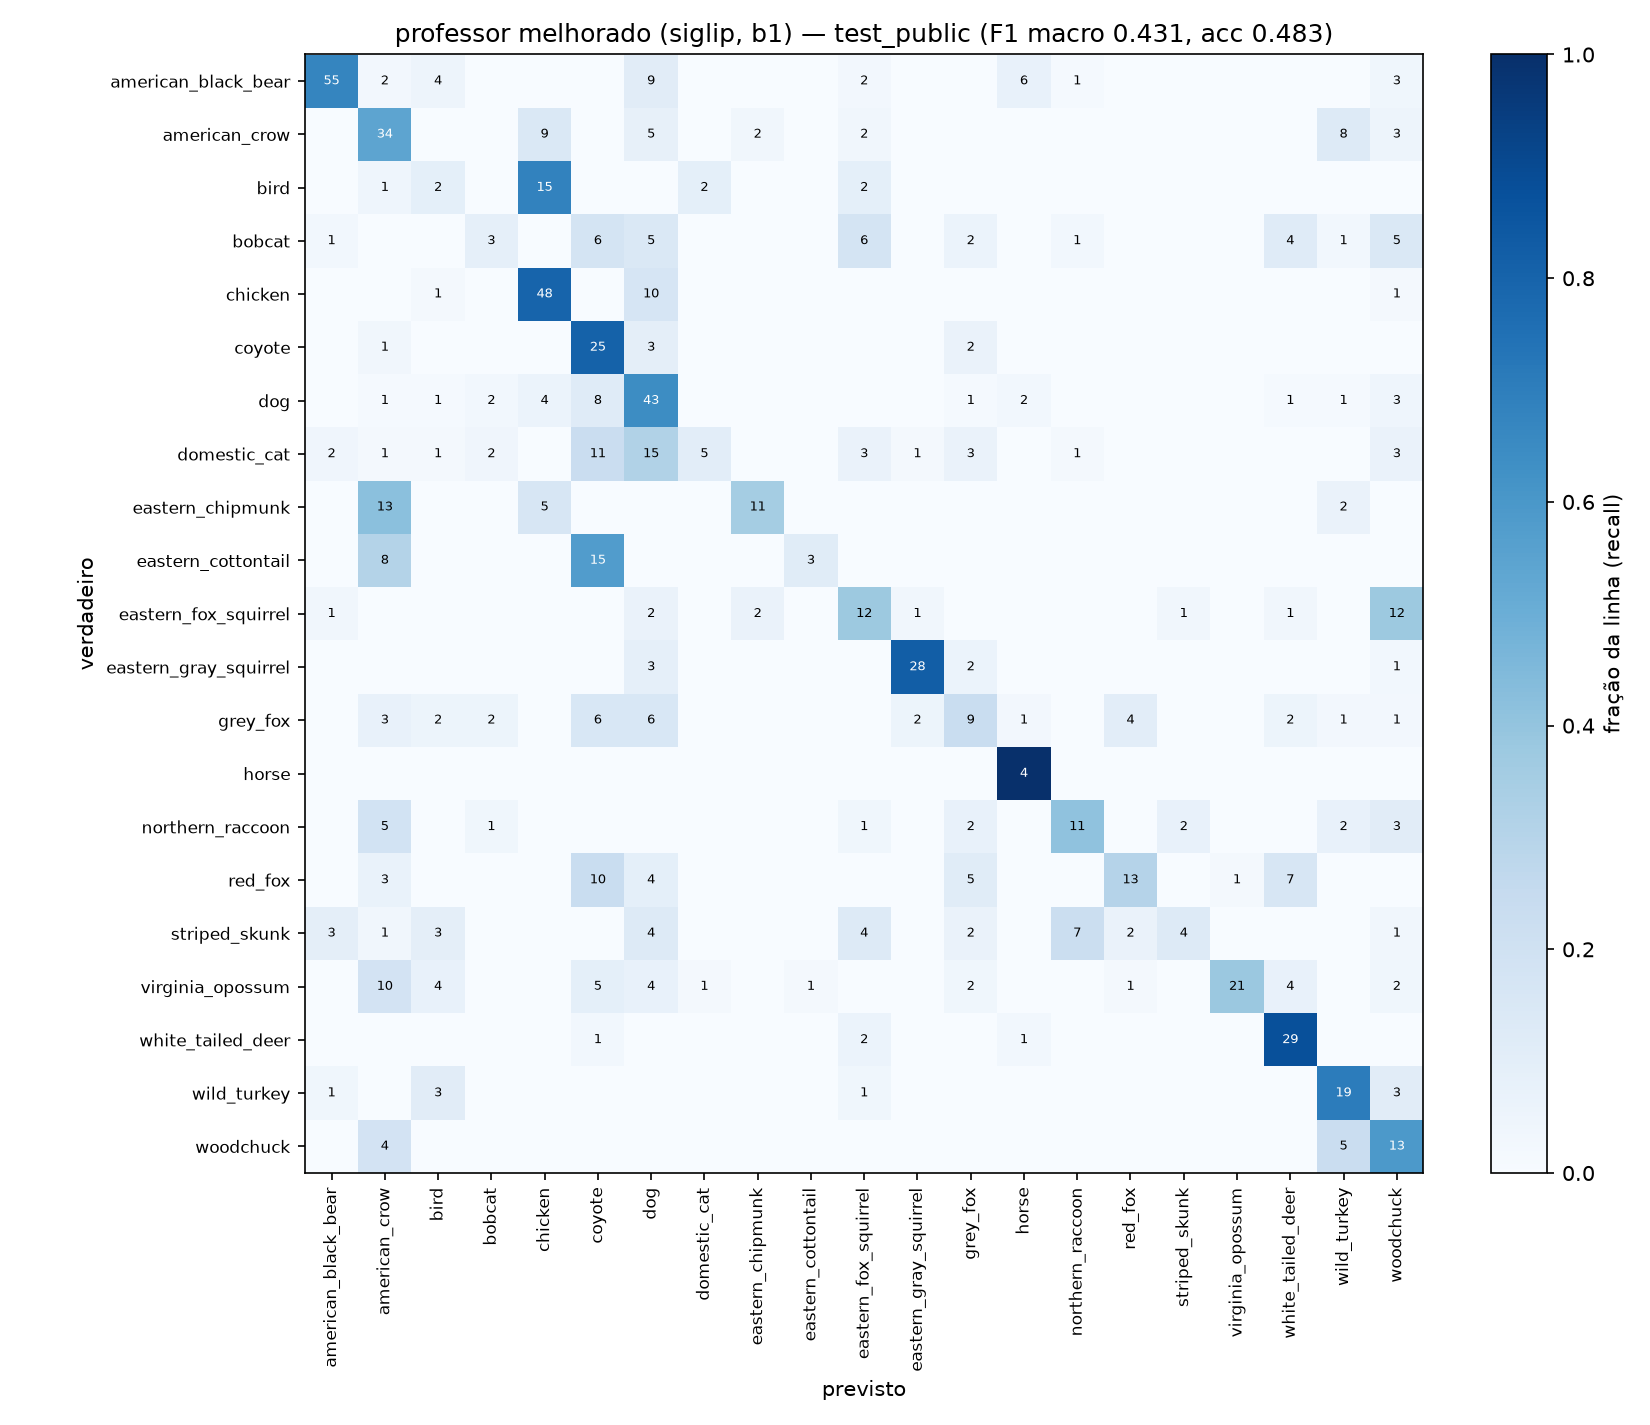

Data behind this chart, as committed beside it:
, american_black_bear, american_crow, bird, bobcat, chicken, coyote, dog, domestic_cat, eastern_chipmunk, eastern_cottontail, eastern_fox_squirrel, eastern_gray_squirrel, grey_fox, horse, northern_raccoon, red_fox, striped_skunk, virginia_opossum, white_tailed_deer, wild_turkey, woodchuck
american_black_bear, 55, 2, 4, 0, 0, 0, 9, 0, 0, 0, 2, 0, 0, 6, 1, 0, 0, 0, 0, 0, 3
american_crow, 0, 34, 0, 0, 9, 0, 5, 0, 2, 0, 2, 0, 0, 0, 0, 0, 0, 0, 0, 8, 3
bird, 0, 1, 2, 0, 15, 0, 0, 2, 0, 0, 2, 0, 0, 0, 0, 0, 0, 0, 0, 0, 0
bobcat, 1, 0, 0, 3, 0, 6, 5, 0, 0, 0, 6, 0, 2, 0, 1, 0, 0, 0, 4, 1, 5
chicken, 0, 0, 1, 0, 48, 0, 10, 0, 0, 0, 0, 0, 0, 0, 0, 0, 0, 0, 0, 0, 1
coyote, 0, 1, 0, 0, 0, 25, 3, 0, 0, 0, 0, 0, 2, 0, 0, 0, 0, 0, 0, 0, 0
dog, 0, 1, 1, 2, 4, 8, 43, 0, 0, 0, 0, 0, 1, 2, 0, 0, 0, 0, 1, 1, 3
domestic_cat, 2, 1, 1, 2, 0, 11, 15, 5, 0, 0, 3, 1, 3, 0, 1, 0, 0, 0, 0, 0, 3
eastern_chipmunk, 0, 13, 0, 0, 5, 0, 0, 0, 11, 0, 0, 0, 0, 0, 0, 0, 0, 0, 0, 2, 0
eastern_cottontail, 0, 8, 0, 0, 0, 15, 0, 0, 0, 3, 0, 0, 0, 0, 0, 0, 0, 0, 0, 0, 0
eastern_fox_squirrel, 1, 0, 0, 0, 0, 0, 2, 0, 2, 0, 12, 1, 0, 0, 0, 0, 1, 0, 1, 0, 12
eastern_gray_squirrel, 0, 0, 0, 0, 0, 0, 3, 0, 0, 0, 0, 28, 2, 0, 0, 0, 0, 0, 0, 0, 1
grey_fox, 0, 3, 2, 2, 0, 6, 6, 0, 0, 0, 0, 2, 9, 1, 0, 4, 0, 0, 2, 1, 1
horse, 0, 0, 0, 0, 0, 0, 0, 0, 0, 0, 0, 0, 0, 4, 0, 0, 0, 0, 0, 0, 0
northern_raccoon, 0, 5, 0, 1, 0, 0, 0, 0, 0, 0, 1, 0, 2, 0, 11, 0, 2, 0, 0, 2, 3
red_fox, 0, 3, 0, 0, 0, 10, 4, 0, 0, 0, 0, 0, 5, 0, 0, 13, 0, 1, 7, 0, 0
striped_skunk, 3, 1, 3, 0, 0, 0, 4, 0, 0, 0, 4, 0, 2, 0, 7, 2, 4, 0, 0, 0, 1
virginia_opossum, 0, 10, 4, 0, 0, 5, 4, 1, 0, 1, 0, 0, 2, 0, 0, 1, 0, 21, 4, 0, 2
white_tailed_deer, 0, 0, 0, 0, 0, 1, 0, 0, 0, 0, 2, 0, 0, 1, 0, 0, 0, 0, 29, 0, 0
wild_turkey, 1, 0, 3, 0, 0, 0, 0, 0, 0, 0, 1, 0, 0, 0, 0, 0, 0, 0, 0, 19, 3
woodchuck, 0, 4, 0, 0, 0, 0, 0, 0, 0, 0, 0, 0, 0, 0, 0, 0, 0, 0, 0, 5, 13
